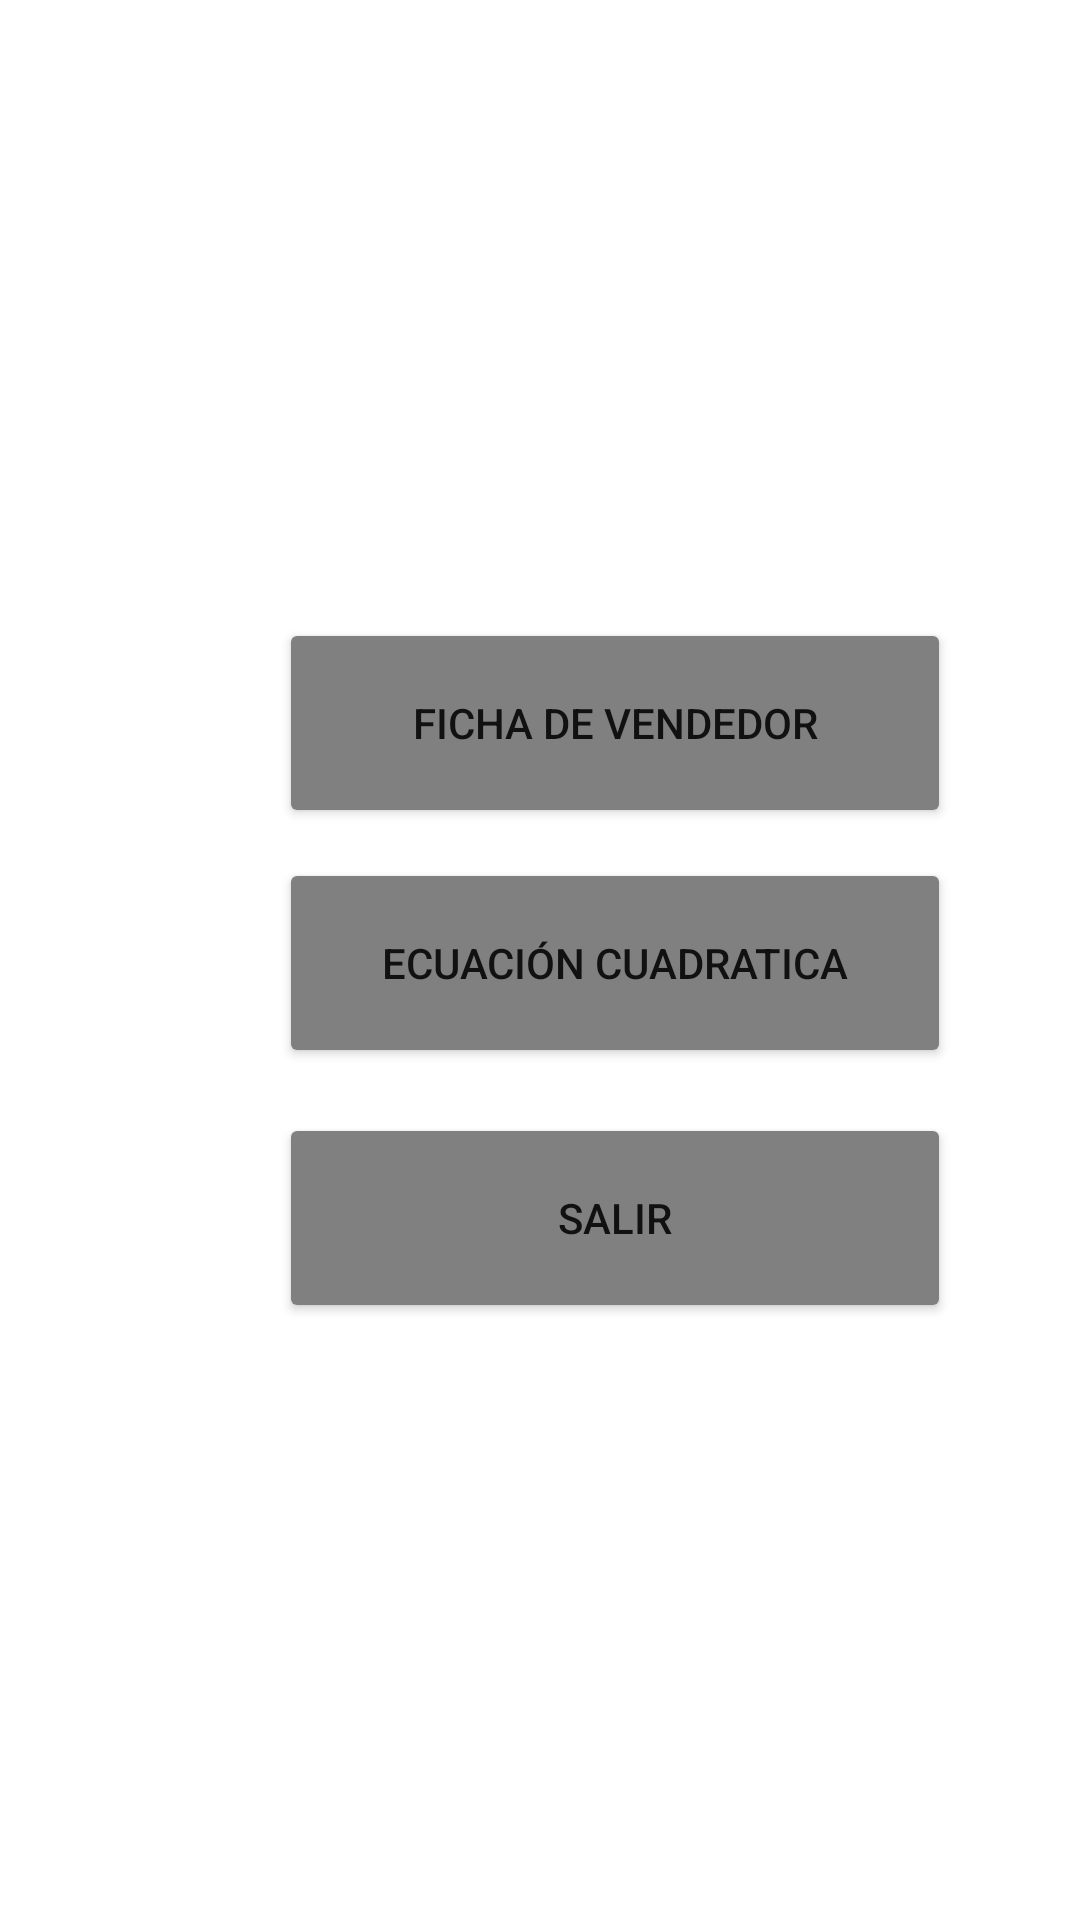

The Android layout XML behind this screen, and the referenced resources:
<!-- AndroidManifest.xml: application theme Theme.PARCIALPRACTICO1 -->
<!-- res/layout/activity_main.xml -->
<?xml version="1.0" encoding="utf-8"?>
<androidx.constraintlayout.widget.ConstraintLayout xmlns:android="http://schemas.android.com/apk/res/android"
    xmlns:app="http://schemas.android.com/apk/res-auto"
    xmlns:tools="http://schemas.android.com/tools"
    android:layout_width="match_parent"
    android:layout_height="match_parent"
    android:background="@drawable/fondomenu"
    tools:context=".MainActivity">

    <TextView
        android:id="@+id/textView"
        android:layout_width="188dp"
        android:layout_height="33dp"
        android:layout_marginStart="108dp"
        android:layout_marginTop="76dp"
        android:gravity="center"
        android:text="BIENVENIDO:"
        android:textColor="#FFFFFF"
        android:textSize="24sp"
        android:textStyle="bold"
        app:layout_constraintStart_toStartOf="parent"
        app:layout_constraintTop_toTopOf="parent" />

    <TextView
        android:id="@+id/idusuario"
        android:layout_width="239dp"
        android:layout_height="58dp"
        android:layout_marginStart="84dp"
        android:layout_marginTop="128dp"
        android:gravity="center"
        android:textColor="#FBFAFA"
        android:textSize="20sp"
        android:textStyle="italic"
        app:layout_constraintStart_toStartOf="parent"
        app:layout_constraintTop_toTopOf="parent" />

    <Button
        android:id="@+id/btnventa"
        android:layout_width="224dp"
        android:layout_height="70dp"
        android:layout_marginStart="93dp"
        android:layout_marginTop="206dp"
        android:backgroundTint="#7F807F"
        android:onClick="ventas"
        android:text="FICHA DE VENDEDOR"
        app:layout_constraintStart_toStartOf="parent"
        app:layout_constraintTop_toTopOf="parent" />

    <Button
        android:id="@+id/btn2"
        android:layout_width="224dp"
        android:layout_height="70dp"
        android:layout_marginStart="93dp"
        android:layout_marginTop="286dp"
        android:backgroundTint="#7F807F"
        android:onClick="resolverecuacion"
        android:text="ECUACIÓN CUADRATICA"
        app:layout_constraintStart_toStartOf="parent"
        app:layout_constraintTop_toTopOf="parent" />

    <Button
        android:id="@+id/btn3"
        android:layout_width="224dp"
        android:layout_height="70dp"
        android:layout_marginStart="93dp"
        android:layout_marginTop="371dp"
        android:backgroundTint="#7F807F"
        android:onClick="fin"
        android:text="SALIR"
        app:layout_constraintStart_toStartOf="parent"
        app:layout_constraintTop_toTopOf="parent" />

</androidx.constraintlayout.widget.ConstraintLayout>
<!-- resources referenced by this layout -->
<resources>
  <style name="Theme.PARCIALPRACTICO1" parent="Theme.MaterialComponents.DayNight.DarkActionBar">
          
          <item name="colorPrimary">@color/purple_500</item>
          <item name="colorPrimaryVariant">@color/purple_700</item>
          <item name="colorOnPrimary">@color/white</item>
          
          <item name="colorSecondary">@color/teal_200</item>
          <item name="colorSecondaryVariant">@color/teal_700</item>
          <item name="colorOnSecondary">@color/black</item>
          
          <item name="android:statusBarColor" tools:targetApi="l">?attr/colorPrimaryVariant</item>
          
      </style>
  <color name="purple_500">#033AFF</color>
  <color name="purple_700">#FF3700B3</color>
  <color name="white">#FFFFFFFF</color>
  <color name="teal_200">#FF03DAC5</color>
  <color name="teal_700">#FF018786</color>
  <color name="black">#FF000000</color>
</resources>
